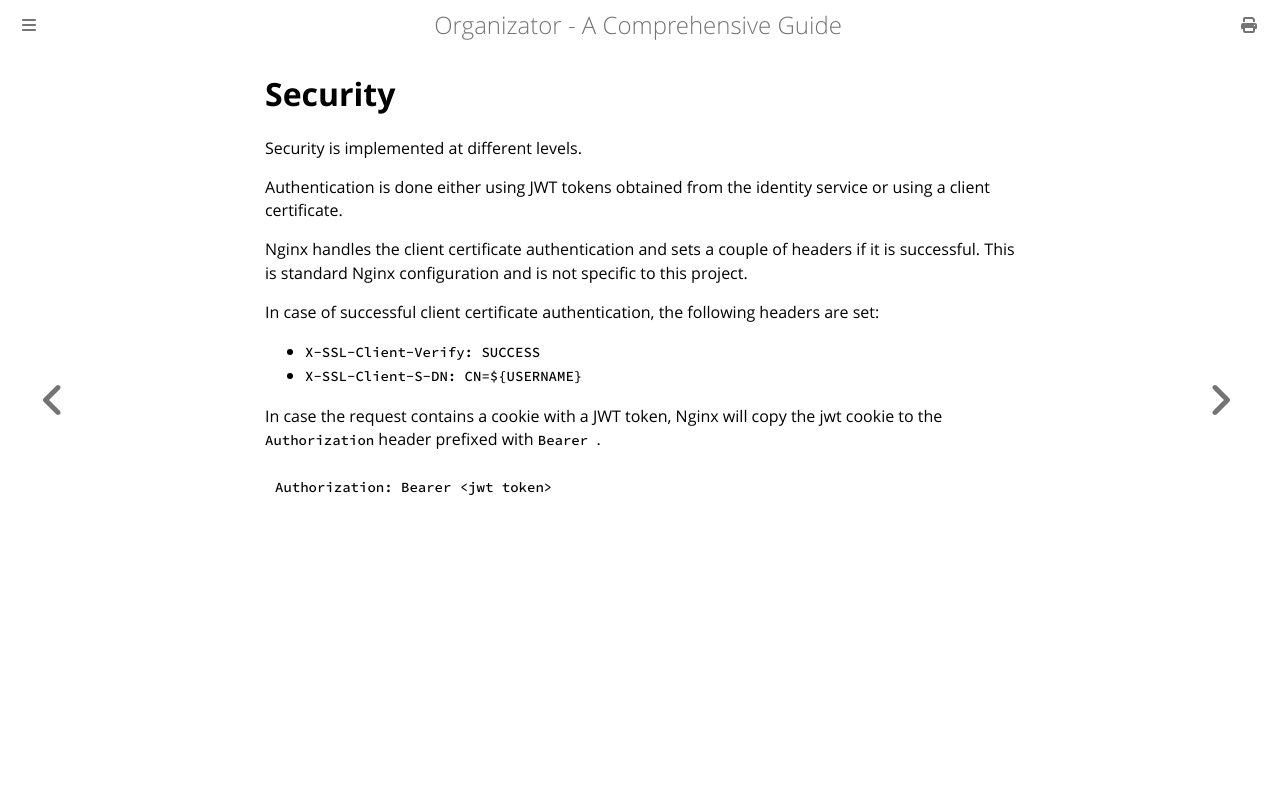

repository: ovidiu-ionescu/organizator-3 · page: backend/security.html · generator: mdbook

# Security

Security is implemented at different levels.

Authentication is done either using JWT tokens obtained from the identity service or using a client certificate.

Nginx handles the client certificate authentication and sets a couple of headers if it is successful.
This is standard Nginx configuration and is not specific to this project.

In case of successful client certificate authentication, the following headers are set:
- `X-SSL-Client-Verify: SUCCESS`
- `X-SSL-Client-S-DN: CN=${USERNAME}`

In case the request contains a cookie with a JWT token, Nginx will copy the jwt cookie 
to the `Authorization` header prefixed with `Bearer `.

```
Authorization: Bearer <jwt token>
```
